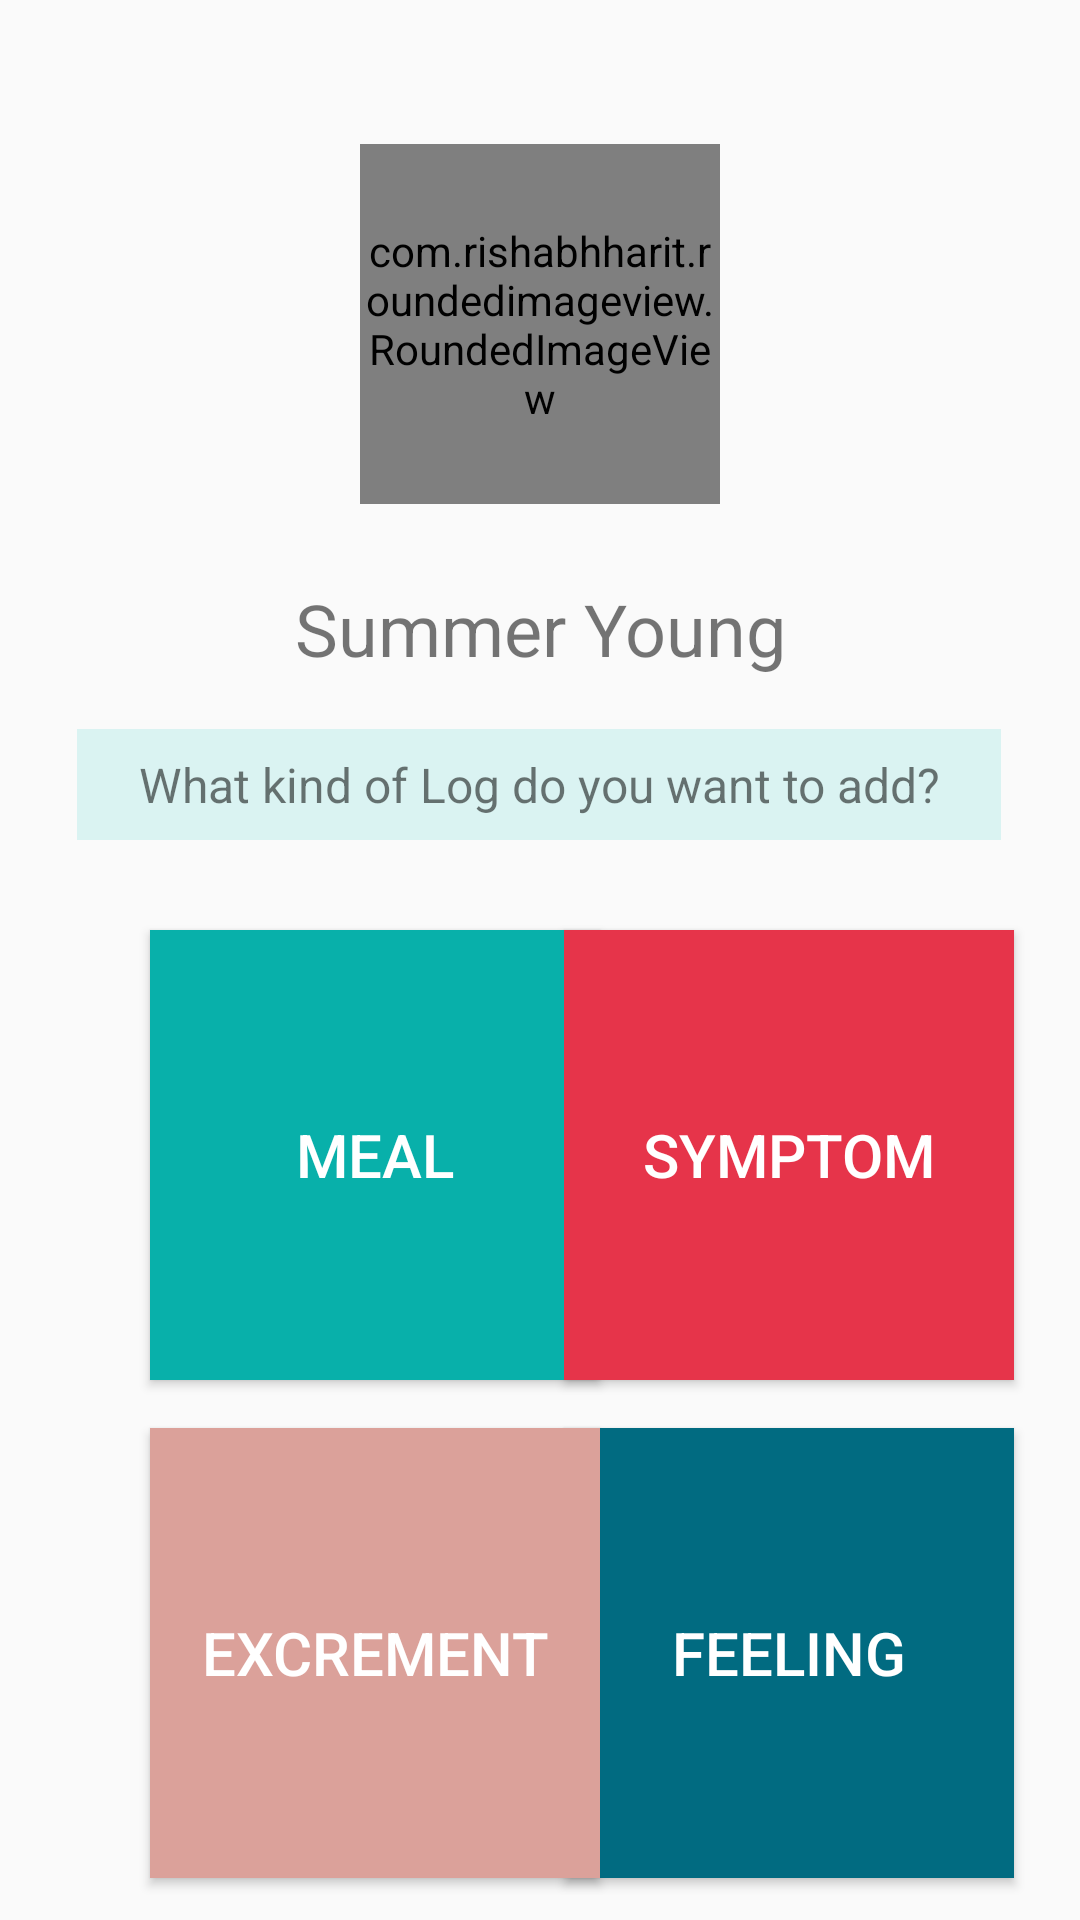

Write the Android layout XML for this screen, with the resource values it uses.
<!-- AndroidManifest.xml: application theme Theme.InnerIntel -->
<!-- res/layout/activity_addlog.xml -->
<?xml version="1.0" encoding="utf-8"?>
<androidx.constraintlayout.widget.ConstraintLayout xmlns:android="http://schemas.android.com/apk/res/android"
    xmlns:app="http://schemas.android.com/apk/res-auto"
    xmlns:tools="http://schemas.android.com/tools"
    android:layout_width="match_parent"
    android:layout_height="match_parent"
    tools:context=".activity.AddLogActivity">

    <com.rishabhharit.roundedimageview.RoundedImageView
        android:id="@+id/log_iv_headphone"
        android:layout_width="120dp"
        android:layout_height="120dp"
        android:layout_marginTop="48dp"
        app:cornerRadius="90dp"
        app:layout_constraintEnd_toEndOf="parent"
        app:layout_constraintStart_toStartOf="parent"
        app:layout_constraintTop_toTopOf="parent"
        app:srcCompat="@drawable/pic_headphoto" />

    <TextView
        android:id="@+id/log_tv_username"
        android:layout_width="241dp"
        android:layout_height="35dp"
        android:layout_marginTop="24dp"
        android:gravity="center"
        android:text="Summer Young"
        android:textAlignment="center"
        android:textSize="24sp"
        app:layout_constraintEnd_toEndOf="parent"
        app:layout_constraintStart_toStartOf="parent"
        app:layout_constraintTop_toBottomOf="@+id/log_iv_headphone" />

    <TextView
        android:id="@+id/log_tv_question"
        android:layout_width="308dp"
        android:layout_height="37dp"
        android:layout_marginTop="16dp"
        android:background="#DAF3F2"
        android:gravity="center"
        android:text="What kind of Log do you want to add?"
        android:textAlignment="center"
        android:textSize="16sp"
        app:circularflow_radiusInDP="10dp"
        app:layout_constraintEnd_toEndOf="parent"
        app:layout_constraintHorizontal_bias="0.495"
        app:layout_constraintStart_toStartOf="parent"
        app:layout_constraintTop_toBottomOf="@+id/log_tv_username" />

    <Button
        android:id="@+id/log_btn_addMeal"
        android:layout_width="150dp"
        android:layout_height="150dp"
        android:layout_marginStart="50dp"
        android:layout_marginTop="30dp"
        android:background="#08B0AA"
        android:text="Meal"
        android:textColor="#FFFFFF"
        android:textSize="20sp"
        app:layout_constraintStart_toStartOf="parent"
        app:layout_constraintTop_toBottomOf="@+id/log_tv_question" />

    <Button
        android:id="@+id/log_btn_addFeeling"
        android:layout_width="150dp"
        android:layout_height="150dp"
        android:layout_marginStart="16dp"
        android:layout_marginTop="16dp"
        android:layout_marginEnd="50dp"
        android:background="#016B81"
        android:text="Feeling"
        android:textColor="#FFFFFF"
        android:textSize="20sp"
        app:layout_constraintEnd_toEndOf="parent"
        app:layout_constraintStart_toEndOf="@+id/log_btn_addExcrement"
        app:layout_constraintTop_toBottomOf="@+id/log_btn_addSymptom" />

    <Button
        android:id="@+id/log_btn_addExcrement"
        android:layout_width="150dp"
        android:layout_height="150dp"
        android:layout_marginStart="50dp"
        android:layout_marginTop="16dp"
        android:background="#DBA19A"
        android:text="Excrement"
        android:textColor="#FFFFFF"
        android:textSize="20sp"
        app:layout_constraintStart_toStartOf="parent"
        app:layout_constraintTop_toBottomOf="@+id/log_btn_addMeal" />

    <Button
        android:id="@+id/log_btn_addSymptom"
        android:layout_width="150dp"
        android:layout_height="150dp"
        android:layout_marginStart="16dp"
        android:layout_marginTop="30dp"
        android:layout_marginEnd="50dp"
        android:background="#E6344A"
        android:text="Symptom"
        android:textColor="#FFFFFF"
        android:textSize="20sp"
        app:layout_constraintEnd_toEndOf="parent"
        app:layout_constraintStart_toEndOf="@+id/log_btn_addMeal"
        app:layout_constraintTop_toBottomOf="@+id/log_tv_question" />

</androidx.constraintlayout.widget.ConstraintLayout>
<!-- resources referenced by this layout -->
<resources>
  <!-- drawable pic_headphoto: png bitmap (drawable, 114337 bytes) -->
  <style name="Theme.InnerIntel" parent="Theme.MaterialComponents.DayNight.NoActionBar.Bridge">
          
          <item name="colorPrimary">@color/purple_500</item>
          <item name="colorPrimaryVariant">@color/purple_700</item>
          <item name="colorOnPrimary">@color/white</item>
          
          <item name="colorSecondary">@color/teal_200</item>
          <item name="colorSecondaryVariant">@color/teal_700</item>
          <item name="colorOnSecondary">@color/black</item>
          
          <item name="android:statusBarColor" tools:targetApi="l">?attr/colorPrimaryVariant</item>
          
      </style>
  <color name="purple_500">#FF6200EE</color>
  <color name="purple_700">#FF3700B3</color>
  <color name="white">#FFFFFFFF</color>
  <color name="teal_200">#FF03DAC5</color>
  <color name="teal_700">#FF018786</color>
  <color name="black">#FF000000</color>
</resources>
